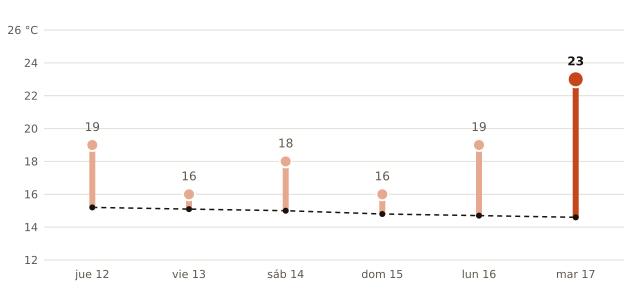

The data file committed next to this chart (first rows):
fecha, máxima_prevista_C, máxima_normal_1991_2020_C
2026-11-12, 19, 15.2
2026-11-13, 16, 15.1
2026-11-14, 18, 15.0
2026-11-15, 16, 14.8
2026-11-16, 19, 14.7
2026-11-17, 23, 14.6
